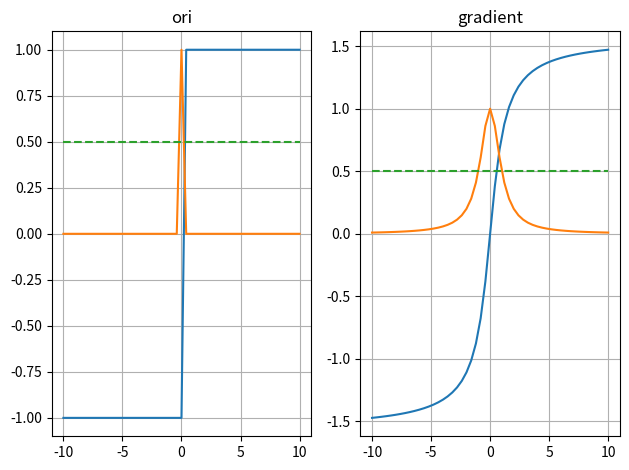

Reproduce this figure in Python.
import numpy as np
import matplotlib.pyplot as plt
import scipy.ndimage as ndimg



x = np.linspace(-10,10,51)
y = np.arctan(x)

fig, axes = plt.subplots(nrows=1, ncols=2)
ax0, ax1 = axes.flatten()
ax0.set_title('ori')
ax0.plot(x, (y>0)*2-1)
ax0.plot(x, x==0)
ax0.plot(x, x*0+0.5, '--')
ax0.grid()
ax1.set_title('gradient')
ax1.plot(x, y)
ax1.plot(x, 1/(x**2+1))
ax1.plot(x, x*0+0.5, '--')
ax1.grid()
fig.tight_layout()
plt.show()